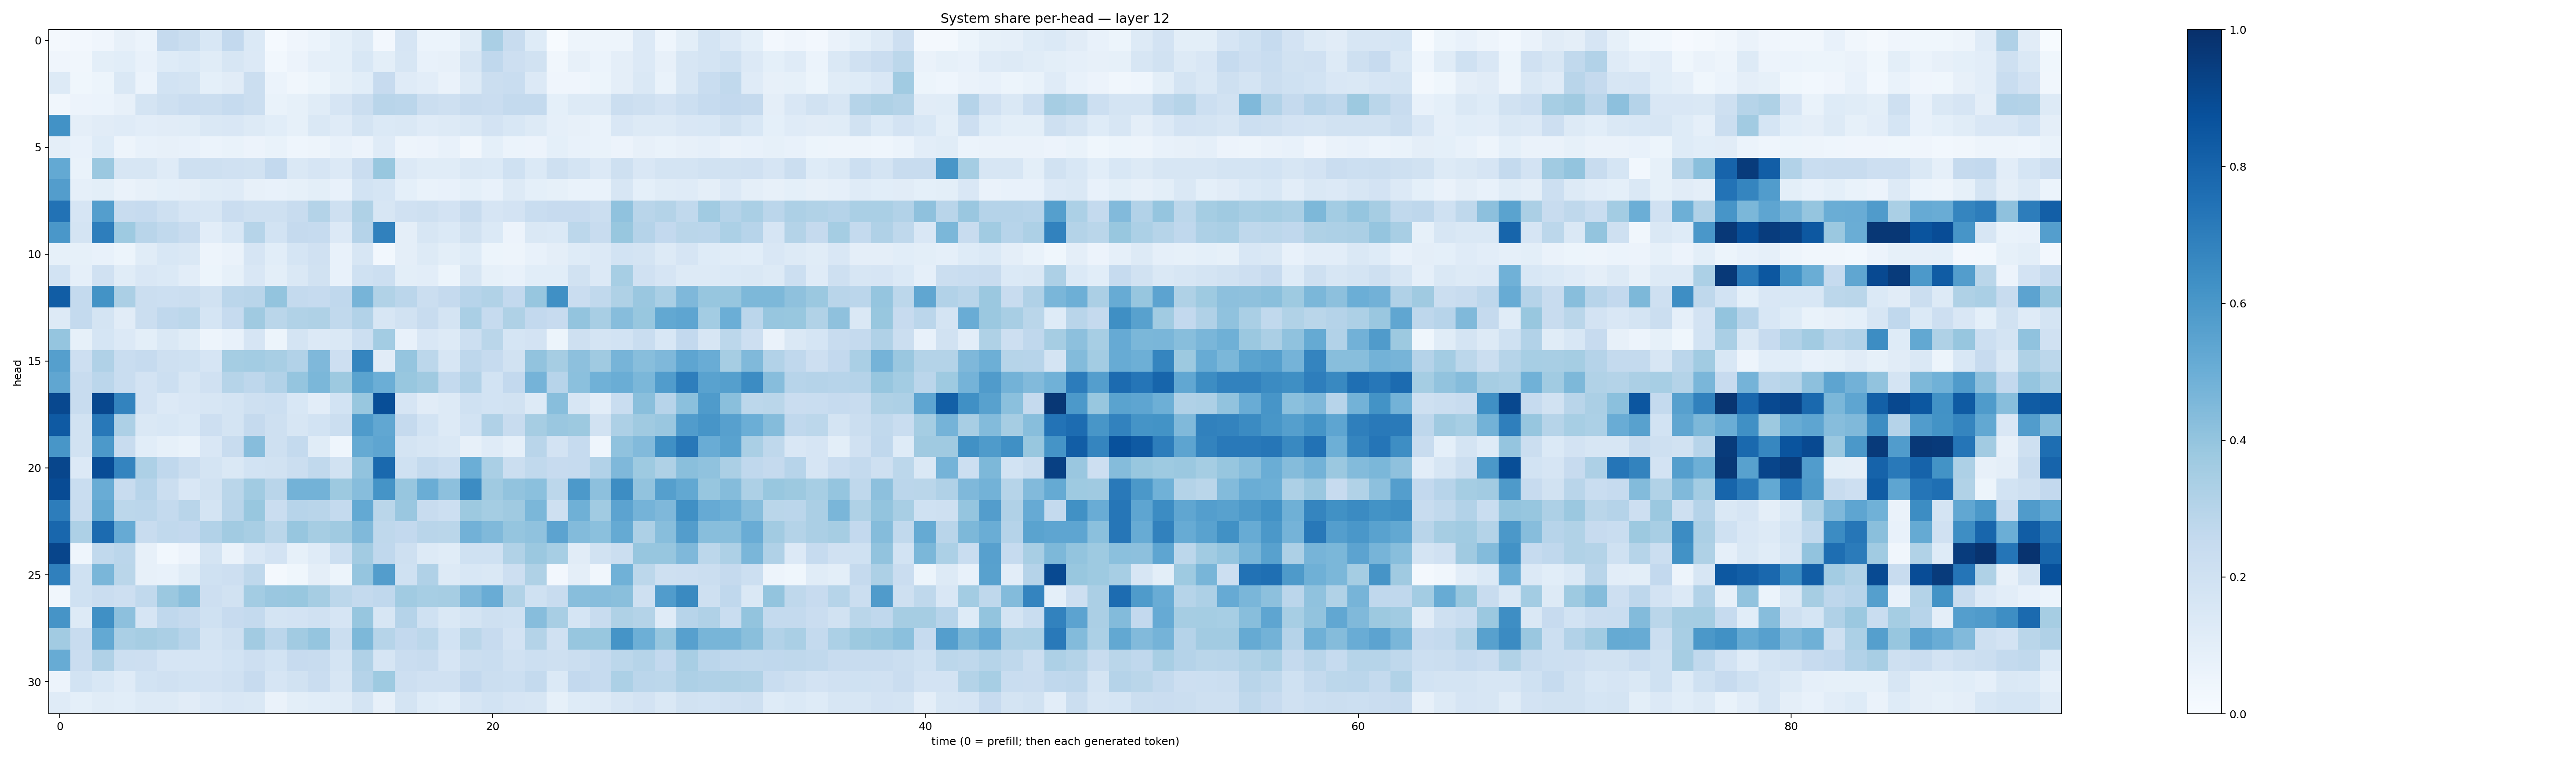

Values plotted in this chart, from the file beside it:
0.016425272, 0.027059477, 0.039780512, 0.0818076, 0.06201048, 0.25110173, 0.2262459, 0.15517442, 0.25807065, 0.14024144, 0.015103765, 0.041768048, 0.059016734, 0.09038702, 0.1286663, 0.025838433, 0.16712265, 0.061411954, 0.06148962, 0.11463519, 0.33790287, 0.23671691, 0.12474878, 0.007627462
0.03973, 0.03486, 0.1007, 0.1068, 0.07359, 0.1248, 0.1368, 0.1157, 0.1575, 0.136, 0.03122, 0.05824, 0.08936, 0.09111, 0.155, 0.1001, 0.1617, 0.07394, 0.07865, 0.1599, 0.2668, 0.214, 0.1906, 0.03321
0.1315, 0.03754, 0.05305, 0.1416, 0.06192, 0.186, 0.1797, 0.09253, 0.1124, 0.22, 0.0613, 0.03455, 0.05414, 0.08339, 0.1067, 0.2444, 0.1208, 0.1018, 0.06362, 0.1292, 0.2255, 0.2306, 0.1358, 0.0415
0.03165, 0.05643, 0.0591, 0.08072, 0.174, 0.2048, 0.2295, 0.2228, 0.2464, 0.2231, 0.06787, 0.0847, 0.1171, 0.1657, 0.2257, 0.2909, 0.2832, 0.2206, 0.208, 0.2348, 0.2282, 0.2568, 0.2548, 0.08988
0.6212, 0.09747, 0.1111, 0.1188, 0.1024, 0.11, 0.1147, 0.1433, 0.1498, 0.1302, 0.1063, 0.08578, 0.1412, 0.1186, 0.1719, 0.1385, 0.1411, 0.121, 0.1316, 0.1436, 0.1823, 0.1551, 0.1323, 0.08744
0.09601, 0.07219, 0.1238, 0.04808, 0.07584, 0.07951, 0.07173, 0.05954, 0.06738, 0.05588, 0.06814, 0.04513, 0.04965, 0.07497, 0.05741, 0.1186, 0.04837, 0.05537, 0.07325, 0.03367, 0.09015, 0.06188, 0.05483, 0.09156
0.5207, 0.06968, 0.3824, 0.1584, 0.1601, 0.1201, 0.2099, 0.209, 0.1963, 0.1915, 0.2606, 0.1443, 0.1643, 0.1351, 0.2276, 0.3906, 0.134, 0.1154, 0.1168, 0.1478, 0.138, 0.2, 0.1369, 0.2096
0.5704, 0.08747, 0.1007, 0.06265, 0.0784, 0.09234, 0.09517, 0.1159, 0.1186, 0.08053, 0.07638, 0.08425, 0.09951, 0.07699, 0.185, 0.1681, 0.09094, 0.06671, 0.07245, 0.09197, 0.07792, 0.1251, 0.09189, 0.08229
0.7441, 0.167, 0.5702, 0.2406, 0.2491, 0.2062, 0.1651, 0.163, 0.2268, 0.2078, 0.2068, 0.2378, 0.3065, 0.2101, 0.3234, 0.1598, 0.199, 0.2109, 0.1828, 0.237, 0.1654, 0.1828, 0.2314, 0.2459
0.6, 0.1755, 0.6986, 0.3727, 0.2898, 0.2636, 0.2399, 0.1036, 0.154, 0.2998, 0.1839, 0.2515, 0.2464, 0.1355, 0.301, 0.6854, 0.09648, 0.1593, 0.1381, 0.1926, 0.1391, 0.05713, 0.1441, 0.1397
0.08254, 0.08531, 0.07408, 0.05228, 0.1168, 0.1551, 0.1448, 0.04729, 0.06509, 0.1666, 0.1079, 0.1702, 0.1981, 0.07311, 0.1613, 0.02832, 0.09682, 0.127, 0.1009, 0.1232, 0.05332, 0.04912, 0.07618, 0.09481
0.1838, 0.08938, 0.1989, 0.1147, 0.1518, 0.1386, 0.1021, 0.0531, 0.08562, 0.1496, 0.09989, 0.1417, 0.191, 0.07167, 0.2016, 0.2175, 0.1003, 0.1024, 0.05107, 0.1563, 0.08485, 0.07089, 0.108, 0.1092
0.8258, 0.2573, 0.6195, 0.3352, 0.2252, 0.2166, 0.2223, 0.1922, 0.2833, 0.2896, 0.4006, 0.2561, 0.2468, 0.2659, 0.4722, 0.3157, 0.2831, 0.2233, 0.2532, 0.2964, 0.3149, 0.2593, 0.3915, 0.631
0.1279, 0.2553, 0.1719, 0.1132, 0.2212, 0.2671, 0.2791, 0.1703, 0.2466, 0.3684, 0.2853, 0.3127, 0.3216, 0.2649, 0.3098, 0.1593, 0.1929, 0.2408, 0.1761, 0.3367, 0.2487, 0.3226, 0.2603, 0.2461
0.3978, 0.08473, 0.1714, 0.1339, 0.09986, 0.1434, 0.1159, 0.04843, 0.07735, 0.1666, 0.05244, 0.1719, 0.136, 0.1469, 0.2171, 0.3558, 0.07042, 0.1513, 0.1252, 0.2163, 0.2865, 0.1704, 0.1819, 0.05452
0.5629, 0.2114, 0.3188, 0.231, 0.2469, 0.2045, 0.2001, 0.167, 0.354, 0.3581, 0.3426, 0.311, 0.4503, 0.2132, 0.6682, 0.1105, 0.3967, 0.2797, 0.1616, 0.2772, 0.2468, 0.1886, 0.4056, 0.3504
0.5324, 0.2368, 0.2819, 0.2313, 0.1815, 0.2185, 0.1573, 0.199, 0.2982, 0.2763, 0.3124, 0.3947, 0.4589, 0.3761, 0.5475, 0.4998, 0.3892, 0.37, 0.2551, 0.3108, 0.1859, 0.2597, 0.476, 0.2955
0.9041, 0.2364, 0.9059, 0.6759, 0.1828, 0.1337, 0.1509, 0.1564, 0.1729, 0.2069, 0.2183, 0.1559, 0.1049, 0.1853, 0.3899, 0.8861, 0.1667, 0.1115, 0.1306, 0.2009, 0.1846, 0.1903, 0.1322, 0.4288
0.8397, 0.1881, 0.7203, 0.3263, 0.144, 0.1561, 0.1388, 0.2115, 0.1795, 0.2533, 0.2084, 0.1585, 0.1846, 0.22, 0.583, 0.5302, 0.2528, 0.1869, 0.1268, 0.1847, 0.3184, 0.2402, 0.3483, 0.3856
0.6024, 0.1934, 0.5919, 0.2378, 0.1068, 0.08424, 0.06918, 0.1485, 0.2345, 0.4304, 0.2097, 0.2577, 0.1169, 0.04561, 0.5167, 0.5361, 0.1733, 0.1583, 0.1428, 0.0799, 0.1179, 0.0866, 0.2928, 0.1804
0.9119, 0.1356, 0.888, 0.6756, 0.3262, 0.2685, 0.2204, 0.1726, 0.143, 0.1872, 0.1952, 0.2202, 0.2636, 0.1907, 0.4049, 0.7803, 0.2028, 0.2542, 0.2314, 0.4962, 0.3365, 0.2234, 0.2623, 0.2439
0.8923, 0.2333, 0.5075, 0.2416, 0.296, 0.2255, 0.1504, 0.1891, 0.2889, 0.3668, 0.2897, 0.4782, 0.4797, 0.3785, 0.4317, 0.617, 0.392, 0.5005, 0.4174, 0.6471, 0.3684, 0.4024, 0.4184, 0.2791
0.7026, 0.2363, 0.5262, 0.2787, 0.2815, 0.2568, 0.2904, 0.1775, 0.2913, 0.3898, 0.2283, 0.2948, 0.2901, 0.2558, 0.5209, 0.2863, 0.3841, 0.2389, 0.2161, 0.3781, 0.3538, 0.3679, 0.4602, 0.2042
0.7854, 0.326, 0.7729, 0.5138, 0.2411, 0.2635, 0.258, 0.3101, 0.3611, 0.3405, 0.2858, 0.393, 0.3509, 0.3696, 0.4468, 0.2721, 0.2591, 0.291, 0.2853, 0.4819, 0.4453, 0.3961, 0.4094, 0.5462
0.9168, 0.04493, 0.2648, 0.2849, 0.08195, 0.03086, 0.05579, 0.172, 0.06529, 0.1485, 0.1833, 0.0858, 0.1175, 0.217, 0.3621, 0.2694, 0.2083, 0.1296, 0.1165, 0.2014, 0.2018, 0.3162, 0.3796, 0.3448
0.6911, 0.2026, 0.4618, 0.2866, 0.07909, 0.07552, 0.1161, 0.1993, 0.2147, 0.2702, 0.02156, 0.03535, 0.09389, 0.05169, 0.3947, 0.5704, 0.201, 0.3165, 0.1305, 0.1556, 0.1408, 0.2139, 0.3236, 0.02515
0.0341, 0.2028, 0.2295, 0.2115, 0.2645, 0.382, 0.4243, 0.2126, 0.1875, 0.3588, 0.3832, 0.3906, 0.3487, 0.2791, 0.2563, 0.2678, 0.3647, 0.344, 0.3496, 0.4516, 0.5053, 0.316, 0.203, 0.2391
0.6106, 0.1293, 0.629, 0.4162, 0.1668, 0.2676, 0.2514, 0.2001, 0.2429, 0.2546, 0.1787, 0.1816, 0.198, 0.1666, 0.3916, 0.1617, 0.3028, 0.2, 0.1458, 0.1775, 0.2081, 0.2031, 0.4323, 0.343
0.362, 0.24, 0.5234, 0.3362, 0.3504, 0.3338, 0.2966, 0.1746, 0.2031, 0.3611, 0.2834, 0.3608, 0.3958, 0.2238, 0.457, 0.2975, 0.2596, 0.2783, 0.1872, 0.2856, 0.2434, 0.1828, 0.3058, 0.199
0.5081, 0.2275, 0.3179, 0.2155, 0.211, 0.1655, 0.1651, 0.1646, 0.1871, 0.2128, 0.1844, 0.2459, 0.242, 0.1749, 0.3201, 0.1667, 0.2276, 0.2416, 0.165, 0.2235, 0.2316, 0.197, 0.2166, 0.2083
0.05688, 0.1873, 0.1539, 0.119, 0.1846, 0.1988, 0.1854, 0.1808, 0.199, 0.2451, 0.1666, 0.1926, 0.2299, 0.1584, 0.3008, 0.3716, 0.2116, 0.1978, 0.1954, 0.2593, 0.2259, 0.2181, 0.2546, 0.1393
0.1205, 0.09058, 0.1136, 0.1066, 0.1261, 0.1259, 0.1115, 0.1342, 0.152, 0.1415, 0.06545, 0.09789, 0.1065, 0.1138, 0.1744, 0.08082, 0.1797, 0.1244, 0.1087, 0.1614, 0.1842, 0.1667, 0.1625, 0.08567
